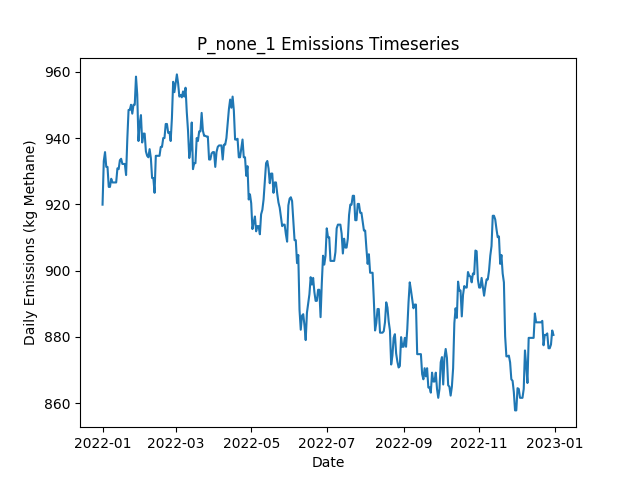

Values plotted in this chart, from the file beside it:
Date, Daily Emissions (Kg Methane), Daily Mitigable Emissions (Kg Methane), Daily Non-Mitigable Emissions (Kg Methan…, Daily Cost ($), Active Leaks, New Leaks, Leaks Repaired, Leaks Naturally Repaired, Leaks Tagged, Daily Repair Cost ($), Daily Natural Repair Cost ($)
2022-01-01, 919.9, 919.9, 0, 0.00000, 331, 333, 0, 2, 0, 0, 400
2022-01-02, 933.1, 933.1, 0, 0.00000, 333, 3, 0, 1, 0, 0, 200
2022-01-03, 935.8, 935.8, 0, 0.00000, 334, 2, 0, 1, 0, 0, 200
2022-01-04, 931.3, 931.3, 0, 0.00000, 333, 0, 0, 1, 0, 0, 200
2022-01-05, 931.3, 931.3, 0, 0.00000, 333, 0, 0, 0, 0, 0, 0.00000
2022-01-06, 925.3, 925.3, 0, 0.00000, 332, 0, 0, 1, 0, 0, 200
2022-01-07, 925.3, 925.3, 0, 0.00000, 332, 0, 0, 0, 0, 0, 0.00000
2022-01-08, 927.8, 927.8, 0, 0.00000, 332, 1, 0, 1, 0, 0, 200
2022-01-09, 926.6, 926.6, 0, 0.00000, 332, 2, 0, 2, 0, 0, 400
2022-01-10, 926.6, 926.6, 0, 0.00000, 332, 0, 0, 0, 0, 0, 0.00000
2022-01-11, 926.6, 926.6, 0, 0.00000, 332, 0, 0, 0, 0, 0, 0.00000
2022-01-12, 926.6, 926.6, 0, 0.00000, 332, 0, 0, 0, 0, 0, 0.00000
2022-01-13, 930.9, 930.9, 0, 0.00000, 332, 2, 0, 2, 0, 0, 400
2022-01-14, 930.7, 930.7, 0, 0.00000, 331, 0, 0, 1, 0, 0, 200
2022-01-15, 933.3, 933.3, 0, 0.00000, 332, 1, 0, 0, 0, 0, 0.00000
2022-01-16, 933.8, 933.8, 0, 0.00000, 333, 1, 0, 0, 0, 0, 0.00000
2022-01-17, 932.2, 932.2, 0, 0.00000, 332, 0, 0, 1, 0, 0, 200
2022-01-18, 932.2, 932.2, 0, 0.00000, 332, 0, 0, 0, 0, 0, 0.00000
2022-01-19, 932.2, 932.2, 0, 0.00000, 332, 0, 0, 0, 0, 0, 0.00000
2022-01-20, 928.9, 928.9, 0, 0.00000, 332, 1, 0, 1, 0, 0, 200
2022-01-21, 939.8, 939.8, 0, 0.00000, 334, 2, 0, 0, 0, 0, 0.00000
2022-01-22, 948.5, 948.5, 0, 0.00000, 336, 2, 0, 0, 0, 0, 0.00000
2022-01-23, 948.5, 948.5, 0, 0.00000, 336, 1, 0, 1, 0, 0, 200
2022-01-24, 950.1, 950.1, 0, 0.00000, 337, 1, 0, 0, 0, 0, 0.00000
2022-01-25, 947.4, 947.4, 0, 0.00000, 336, 0, 0, 1, 0, 0, 200
2022-01-26, 950.1, 950.1, 0, 0.00000, 337, 1, 0, 0, 0, 0, 0.00000
2022-01-27, 950.1, 950.1, 0, 0.00000, 337, 0, 0, 0, 0, 0, 0.00000
2022-01-28, 958.6, 958.6, 0, 0.00000, 338, 2, 0, 1, 0, 0, 200
2022-01-29, 953.2, 953.2, 0, 0.00000, 336, 0, 0, 2, 0, 0, 400
2022-01-30, 939.2, 939.2, 0, 0.00000, 332, 1, 0, 5, 0, 0, 1000
2022-01-31, 944.5, 944.5, 0, 0.00000, 334, 2, 0, 0, 0, 0, 0.00000
2022-02-01, 947, 947, 0, 0.00000, 334, 1, 0, 1, 0, 0, 200
2022-02-02, 938.7, 938.7, 0, 0.00000, 333, 0, 0, 1, 0, 0, 200
2022-02-03, 941.4, 941.4, 0, 0.00000, 334, 1, 0, 0, 0, 0, 0.00000
2022-02-04, 941.4, 941.4, 0, 0.00000, 334, 0, 0, 0, 0, 0, 0.00000
2022-02-05, 936, 936, 0, 0.00000, 332, 0, 0, 2, 0, 0, 400
2022-02-06, 934.7, 934.7, 0, 0.00000, 332, 2, 0, 2, 0, 0, 400
2022-02-07, 934.2, 934.2, 0, 0.00000, 330, 0, 0, 2, 0, 0, 400
2022-02-08, 936.7, 936.7, 0, 0.00000, 330, 1, 0, 1, 0, 0, 200
2022-02-09, 934, 934, 0, 0.00000, 329, 0, 0, 1, 0, 0, 200
2022-02-10, 928, 928, 0, 0.00000, 328, 0, 0, 1, 0, 0, 200
2022-02-11, 928, 928, 0, 0.00000, 328, 0, 0, 0, 0, 0, 0.00000
2022-02-12, 923.5, 923.5, 0, 0.00000, 327, 0, 0, 1, 0, 0, 200
2022-02-13, 934.7, 934.7, 0, 0.00000, 329, 3, 0, 1, 0, 0, 200
2022-02-14, 934.7, 934.7, 0, 0.00000, 329, 0, 0, 0, 0, 0, 0.00000
2022-02-15, 934.7, 934.7, 0, 0.00000, 329, 0, 0, 0, 0, 0, 0.00000
2022-02-16, 934.7, 934.7, 0, 0.00000, 329, 0, 0, 0, 0, 0, 0.00000
2022-02-17, 937.4, 937.4, 0, 0.00000, 330, 1, 0, 0, 0, 0, 0.00000
2022-02-18, 937.4, 937.4, 0, 0.00000, 330, 0, 0, 0, 0, 0, 0.00000
2022-02-19, 940.1, 940.1, 0, 0.00000, 331, 1, 0, 0, 0, 0, 0.00000
2022-02-20, 940.1, 940.1, 0, 0.00000, 331, 0, 0, 0, 0, 0, 0.00000
2022-02-21, 944.3, 944.3, 0, 0.00000, 331, 1, 0, 1, 0, 0, 200
2022-02-22, 944.3, 944.3, 0, 0.00000, 331, 0, 0, 0, 0, 0, 0.00000
2022-02-23, 941.6, 941.6, 0, 0.00000, 330, 1, 0, 2, 0, 0, 400
2022-02-24, 941.8, 941.8, 0, 0.00000, 331, 2, 0, 1, 0, 0, 200
2022-02-25, 939.2, 939.2, 0, 0.00000, 330, 0, 0, 1, 0, 0, 200
2022-02-26, 946.1, 946.1, 0, 0.00000, 331, 2, 0, 1, 0, 0, 200
2022-02-27, 957, 957, 0, 0.00000, 333, 2, 0, 0, 0, 0, 0.00000
2022-02-28, 953.9, 953.9, 0, 0.00000, 330, 0, 0, 3, 0, 0, 600
2022-03-01, 956.6, 956.6, 0, 0.00000, 331, 1, 0, 0, 0, 0, 0.00000
... 305 more rows
